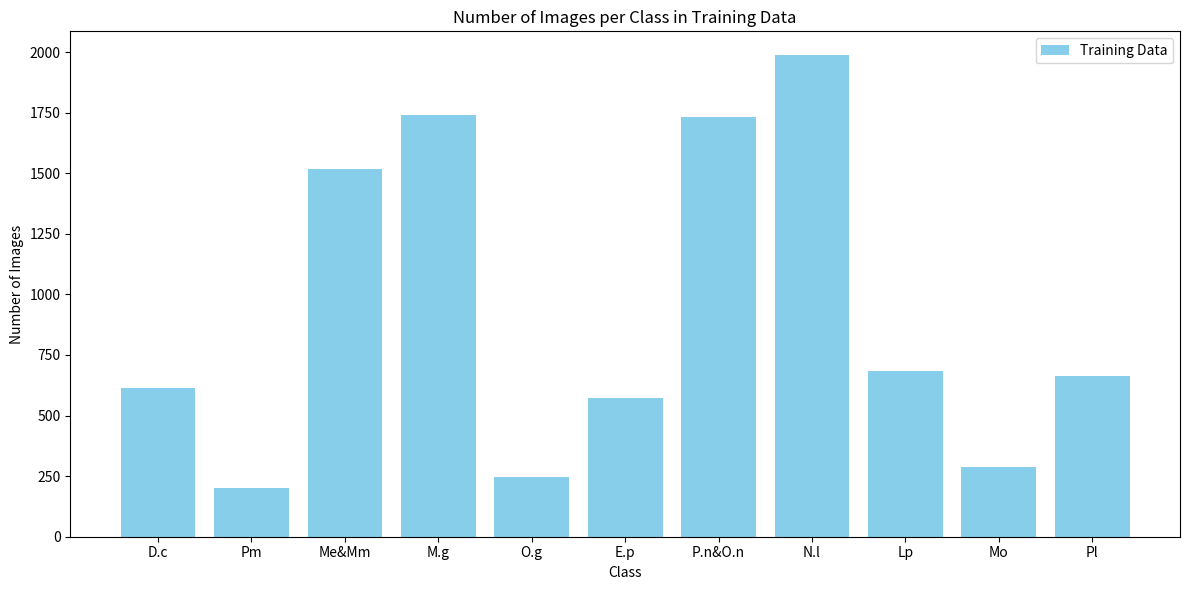

This chart was generated by the following Python code:
import os
import matplotlib.pyplot as plt
import numpy as np


all_classes = ['D.c', 'Pm', 'Me&Mm', 'M.g', 'O.g', 'E.p', 'P.n&O.n','N.l','Lp','Mo','Pl']
x = [615, 201, 1519, 1741, 245, 573, 1733, 1986, 685, 287, 665]

# Plot stacked bar chart.
plt.figure(figsize=(12, 6))
plt.bar(all_classes, x, color='skyblue', label='Training Data')
plt.xlabel("Class")
plt.ylabel("Number of Images")
plt.title("Number of Images per Class in Training Data")
plt.legend()
plt.tight_layout()
plt.savefig('dataset_info2.png')